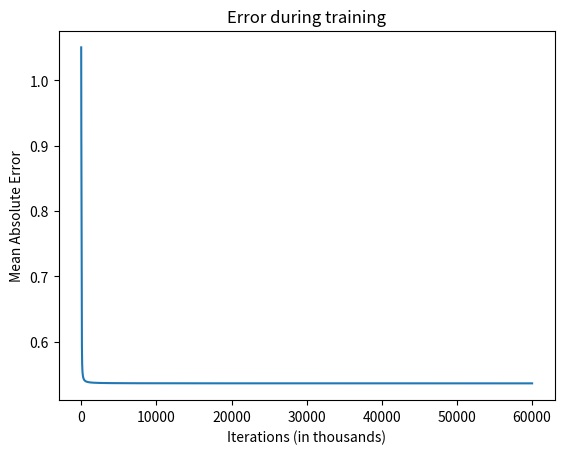

This figure's Python source:
import numpy as np
import matplotlib.pyplot as plt

def nonlin(x, deriv=False):
    if deriv:
        return x * (1 - x)  # Производная сигмоиды
    return 1 / (1 + np.exp(-x))  # Сигмоида

# Входные данные
X = np.array([[2.1598, 2.1598, 2.1701, 2.1788],
              [2.1701, 2.1788, 2.1727, 2.1727],
              [2.1727, 2.1727, 2.1727, 2.1727],
              [2.1727, 2.1727, 2.1590, 2.1569],
              [2.1590, 2.1569, 2.1532, 2.1503]])

# Выходные данные
y = np.array([[2.1727],
              [2.1727],
              [2.1590],
              [2.1532],
              [2.1503]])

# Нормализация входных данных
X_mean = np.mean(X, axis=0)
X_std = np.std(X, axis=0)
X_normalized = (X - X_mean) / X_std

# Нормализация выходных данных
y_mean = np.mean(y)
y_std = np.std(y)
y_normalized = (y - y_mean) / y_std

np.random.seed(1)

# Инициализация весов
syn0 = 2 * np.random.random((4, 5)) - 1  # Входной слой (4 нейрона) к скрытому слою (5 нейронов)
syn1 = 2 * np.random.random((5, 3)) - 1  # Скрытый слой (5 нейронов) к следующему скрытому слою (3 нейрона)
syn2 = 2 * np.random.random((3, 1)) - 1    # Скрытый слой (3 нейрона) к выходному слою (1 нейрон)

# Обучение сети
errors = []  # Список для хранения ошибок

for j in range(60000):
    # Прямое распространение
    l0 = X_normalized
    l1 = nonlin(np.dot(l0, syn0))  # Первый скрытый слой
    l2 = nonlin(np.dot(l1, syn1))   # Второй скрытый слой
    l3 = nonlin(np.dot(l2, syn2))   # Выходной слой

    # Вычисление ошибки
    l3_error = y_normalized - l3
    errors.append(np.mean(np.abs(l3_error)))

    if (j % 10000) == 0:
        print("Error at iteration {}: {}".format(j, np.mean(np.abs(l3_error))))
        
    # Обратное распространение
    l3_delta = l3_error * nonlin(l3, deriv=True)  
    l2_error = l3_delta.dot(syn2.T) 
    l2_delta = l2_error * nonlin(l2, deriv=True)  
    l1_error = l2_delta.dot(syn1.T)  
    l1_delta = l1_error * nonlin(l1, deriv=True)  

    # Обновление весов
    syn2 += l2.T.dot(l3_delta)
    syn1 += l1.T.dot(l2_delta)  
    syn0 += l0.T.dot(l1_delta)  

# Обратная нормализация результатов
predicted_normalized = l3  # Получаем предсказанные значения
predicted = predicted_normalized * y_std + y_mean  # Обратная нормализация


# Вывод весов
print(syn0)
print(syn1)
print(syn2)

# Вывод результатов
print("Выходные данные после тренировки (нормализованные):")
print(predicted_normalized)  # Нормализованные предсказания
print("Выходные данные после тренировки (обратная нормализация):")
print(predicted)  # Обратные нормализованные предсказания

# Визуализация ошибок
plt.plot(errors)
plt.title('Error during training')
plt.xlabel('Iterations (in thousands)')
plt.ylabel('Mean Absolute Error')
plt.show()